Run: headless pygame with SDL's dummy video driver; simulated clock (each Clock.tick advances the game by its frame time, no real sleeping); random seed 0; keys injected as events and as key.get_pressed() state; mouse plan: one left click at the window centre at the start of phase 2, then a move to the lower-right quarter at the start of phase 3.
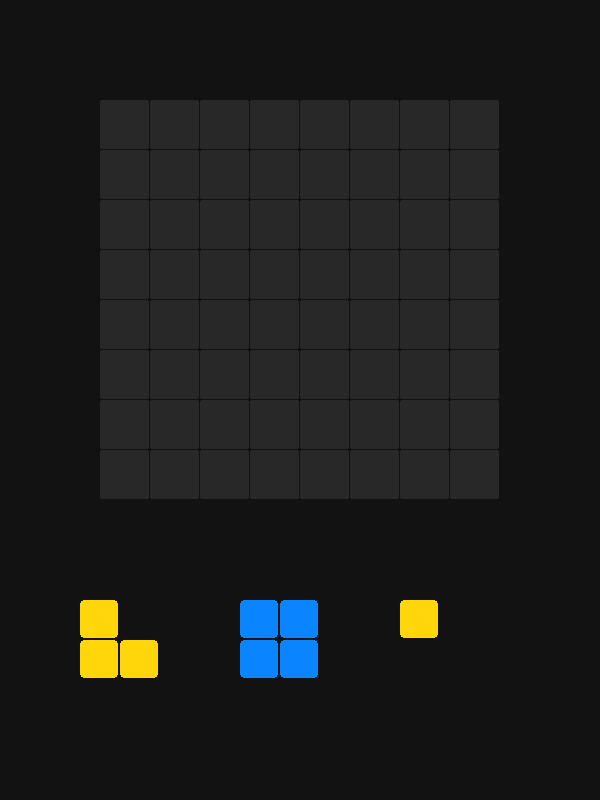
Frame 1 of 4 · flips 1–60 · no input
Frame 2 of 4 · flips 61–180 · clicked the window centre · tapped SPACE, RETURN · held RIGHT (→), D · screen unchanged from frame 1, image omitted
Frame 3 of 4 · flips 181–300 · moved the mouse to the lower-right quarter · held DOWN (↓), S · screen unchanged from frame 2, image omitted
Frame 4 of 4 · flips 301–420 · held LEFT (←), A, UP (↑), W · screen unchanged from frame 3, image omitted

The pygame program that drew these frames:

import pygame
import random
from typing import List, Tuple, Optional

# --- Configuration ---
SCREEN_WIDTH, SCREEN_HEIGHT = 600, 800
GRID_SIZE = 8
CELL_SIZE = 50
GRID_OFFSET_X = (SCREEN_WIDTH - (GRID_SIZE * CELL_SIZE)) // 2
GRID_OFFSET_Y = 100

# Colors
COLORS = {
    "BG": (18, 18, 18),
    "GRID": (40, 40, 40),
    "BLOCK_1": (255, 69, 58),
    "BLOCK_2": (50, 215, 75),
    "BLOCK_3": (10, 132, 255),
    "BLOCK_4": (255, 214, 10),
    "SHADOW": (60, 60, 60)
}

SHAPES = [
    [(0, 0), (0, 1), (1, 0), (1, 1)],  # Square
    [(0, 0), (0, 1), (0, 2)],          # I-3
    [(0, 0), (1, 0), (2, 0)],          # I-3 horizontal
    [(0, 0), (0, 1), (1, 1)],          # L-small
    [(0, 0)],                          # Dot
]

class Block:
    def __init__(self, shape: List[Tuple[int, int]], color: Tuple[int, int, int], pos: pygame.Vector2):
        self.shape = shape
        self.color = color
        self.pos = pos
        self.original_pos = pygame.Vector2(pos)
        self.dragging = False
        self.active = True

    def draw(self, surface: pygame.Surface, scale: float = 1.0):
        if not self.active: return
        for dx, dy in self.shape:
            rect = pygame.Rect(
                self.pos.x + dx * CELL_SIZE * scale,
                self.pos.y + dy * CELL_SIZE * scale,
                CELL_SIZE * scale - 2,
                CELL_SIZE * scale - 2
            )
            pygame.draw.rect(surface, self.color, rect, border_radius=4)

class Game:
    def __init__(self):
        pygame.init()
        self.screen = pygame.display.set_mode((SCREEN_WIDTH, SCREEN_HEIGHT))
        self.clock = pygame.time.Clock()
        self.grid = [[None for _ in range(GRID_SIZE)] for _ in range(GRID_SIZE)]
        self.blocks = self.spawn_blocks()
        self.dragging_block: Optional[Block] = None
        self.score = 0
        self.running = True

    def spawn_blocks(self) -> List[Block]:
        new_blocks = []
        for i in range(3):
            shape = random.choice(SHAPES)
            color = random.choice([COLORS["BLOCK_1"], COLORS["BLOCK_2"], COLORS["BLOCK_3"], COLORS["BLOCK_4"]])
            pos = pygame.Vector2(80 + i * 160, 600)
            new_blocks.append(Block(shape, color, pos))
        return new_blocks

    def check_lines(self):
        to_clear_rows = []
        to_clear_cols = []

        for r in range(GRID_SIZE):
            if all(self.grid[r][c] is not None for c in range(GRID_SIZE)):
                to_clear_rows.append(r)
        
        for c in range(GRID_SIZE):
            if all(self.grid[r][c] is not None for r in range(GRID_SIZE)):
                to_clear_cols.append(c)

        for r in to_clear_rows:
            for c in range(GRID_SIZE): self.grid[r][c] = None
        for c in to_clear_cols:
            for r in range(GRID_SIZE): self.grid[r][c] = None
            
        if to_clear_rows or to_clear_cols:
            self.score += (len(to_clear_rows) + len(to_clear_cols)) * 10

    def handle_input(self):
        for event in pygame.event.get():
            if event.type == pygame.QUIT:
                self.running = False

            if event.type == pygame.MOUSEBUTTONDOWN:
                m_pos = pygame.mouse.get_pos()
                for b in self.blocks:
                    if b.active and pygame.Rect(b.pos.x, b.pos.y, 100, 100).collidepoint(m_pos):
                        b.dragging = True
                        self.dragging_block = b
                        break

            if event.type == pygame.MOUSEBUTTONUP:
                if self.dragging_block:
                    self.try_place_block(self.dragging_block)
                    self.dragging_block.dragging = False
                    self.dragging_block.pos = pygame.Vector2(self.dragging_block.original_pos)
                    self.dragging_block = None
                    
                    if all(not b.active for b in self.blocks):
                        self.blocks = self.spawn_blocks()

    def try_place_block(self, block: Block):
        gx = round((block.pos.x - GRID_OFFSET_X) / CELL_SIZE)
        gy = round((block.pos.y - GRID_OFFSET_Y) / CELL_SIZE)

        can_place = True
        for dx, dy in block.shape:
            nx, ny = gx + dx, gy + dy
            if not (0 <= nx < GRID_SIZE and 0 <= ny < GRID_SIZE) or self.grid[ny][nx]:
                can_place = False
                break
        
        if can_place:
            for dx, dy in block.shape:
                self.grid[gy + dy][gx + dx] = block.color
            block.active = False
            self.check_lines()

    def update(self):
        if self.dragging_block:
            m_pos = pygame.mouse.get_pos()
            self.dragging_block.pos = pygame.Vector2(m_pos[0] - CELL_SIZE/2, m_pos[1] - CELL_SIZE/2)

    def draw(self):
        self.screen.fill(COLORS["BG"])
        
        # Draw Grid
        for r in range(GRID_SIZE):
            for c in range(GRID_SIZE):
                rect = pygame.Rect(GRID_OFFSET_X + c * CELL_SIZE, GRID_OFFSET_Y + r * CELL_SIZE, CELL_SIZE - 1, CELL_SIZE - 1)
                pygame.draw.rect(self.screen, COLORS["GRID"], rect, border_radius=2)
                if self.grid[r][c]:
                    pygame.draw.rect(self.screen, self.grid[r][c], rect, border_radius=4)

        # Draw UI/Blocks
        for b in self.blocks:
            if b != self.dragging_block:
                b.draw(self.screen, scale=0.8)
        
        if self.dragging_block:
            self.dragging_block.draw(self.screen, scale=1.0)

        pygame.display.flip()

    def run(self):
        while self.running:
            self.handle_input()
            self.update()
            self.draw()
            self.clock.tick(60)
        pygame.quit()

if __name__ == "__main__":
    Game().run()
